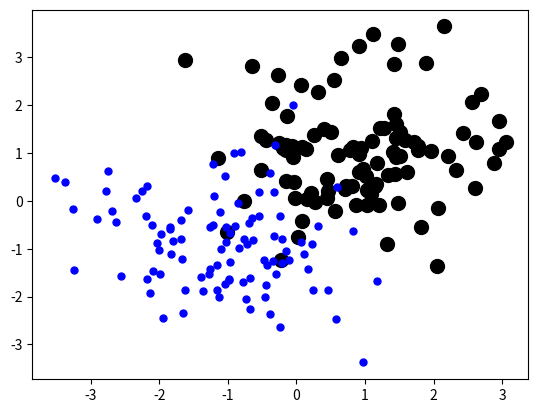

Here is the Python script that generated this plot:
import numpy
import matplotlib.pyplot as plot

A = numpy.random.standard_normal((100, 2))
A += numpy.array((-1, -1))

B = numpy.random.standard_normal((100, 2))
B += numpy.array((1, 1))

plot.scatter(B[:,0], B[:,1], c = 'k', s = 100.)
plot.scatter(A[:,0], A[:,1], c = 'b', s = 25.)

plot.show()
